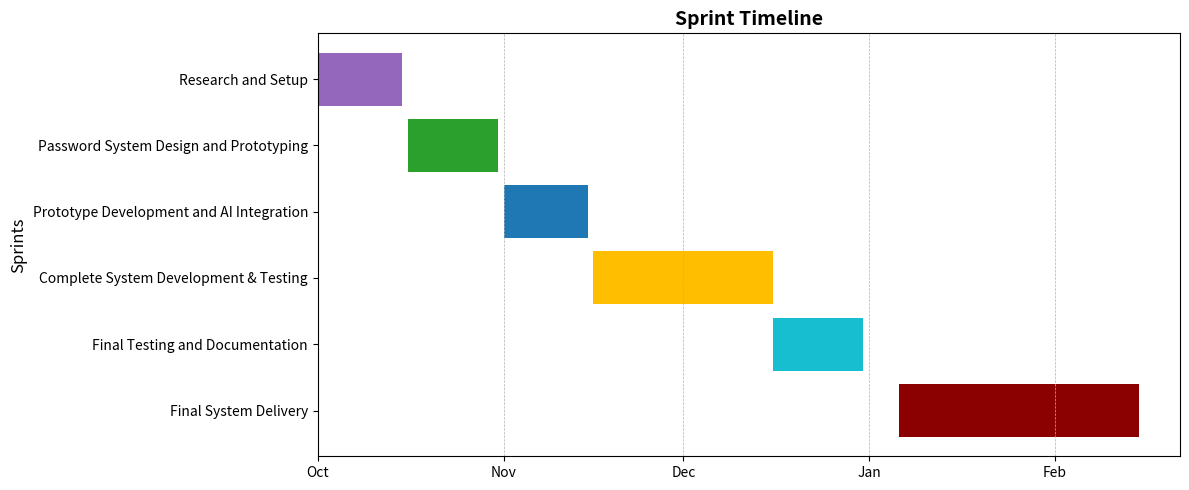

The matplotlib source for this figure:
import pandas as pd
import matplotlib.pyplot as plt
import matplotlib.dates as mdates
from matplotlib.ticker import MaxNLocator

# Define tasks with the same colors as in your new chart
tasks = [
    {"Sprint": "SCRUM-1", "Task": "Research and Setup", "Start": "01/10/2024", "End": "15/10/2024", "Color": "#9467bd"},  # Purple
    {"Sprint": "SCRUM-2", "Task": "Password System Design and Prototyping", "Start": "16/10/2024", "End": "31/10/2024", "Color": "#2ca02c"},  # Green
    {"Sprint": "SCRUM-3", "Task": "Prototype Development and AI Integration", "Start": "01/11/2024", "End": "15/11/2024", "Color": "#1f77b4"},  # Blue
    {"Sprint": "SCRUM-4", "Task": "Complete System Development & Testing", "Start": "16/11/2024", "End": "16/12/2024", "Color": "#ffbf00"},  # Yellow
    {"Sprint": "SCRUM-5", "Task": "Final Testing and Documentation", "Start": "16/12/2024", "End": "31/12/2024", "Color": "#17becf"},  # Teal
    {"Sprint": "SCRUM-6", "Task": "Final System Delivery", "Start": "06/01/2025", "End": "15/02/2025", "Color": "#8b0000"},  # Dark red
]

# Convert to DataFrame
df = pd.DataFrame(tasks)
df['Start'] = pd.to_datetime(df['Start'], format='%d/%m/%Y')
df['End'] = pd.to_datetime(df['End'], format='%d/%m/%Y')

# Reverse the order of tasks to match the old chart
df = df[::-1]

# Plot Gantt Chart
fig, ax = plt.subplots(figsize=(12, 5))

# Iterate over tasks and plot bars with the corresponding colors
for i, task in enumerate(df.itertuples()):
    ax.barh(task.Task, (task.End - task.Start).days, left=task.Start, color=task.Color, edgecolor="none")

# Formatting the timeline
ax.xaxis.set_major_locator(mdates.MonthLocator())
ax.xaxis.set_major_formatter(mdates.DateFormatter('%b'))  # Display months as labels
plt.xticks(fontsize=10)
ax.yaxis.set_major_locator(MaxNLocator(integer=True))
ax.set_xlabel("")
ax.set_ylabel("Sprints", fontsize=12)
ax.set_title("Sprint Timeline", fontsize=14, fontweight="bold")

# Add vertical gridlines and adjust layout
plt.grid(axis="x", linestyle="--", linewidth=0.5)
plt.tight_layout()
plt.show()
